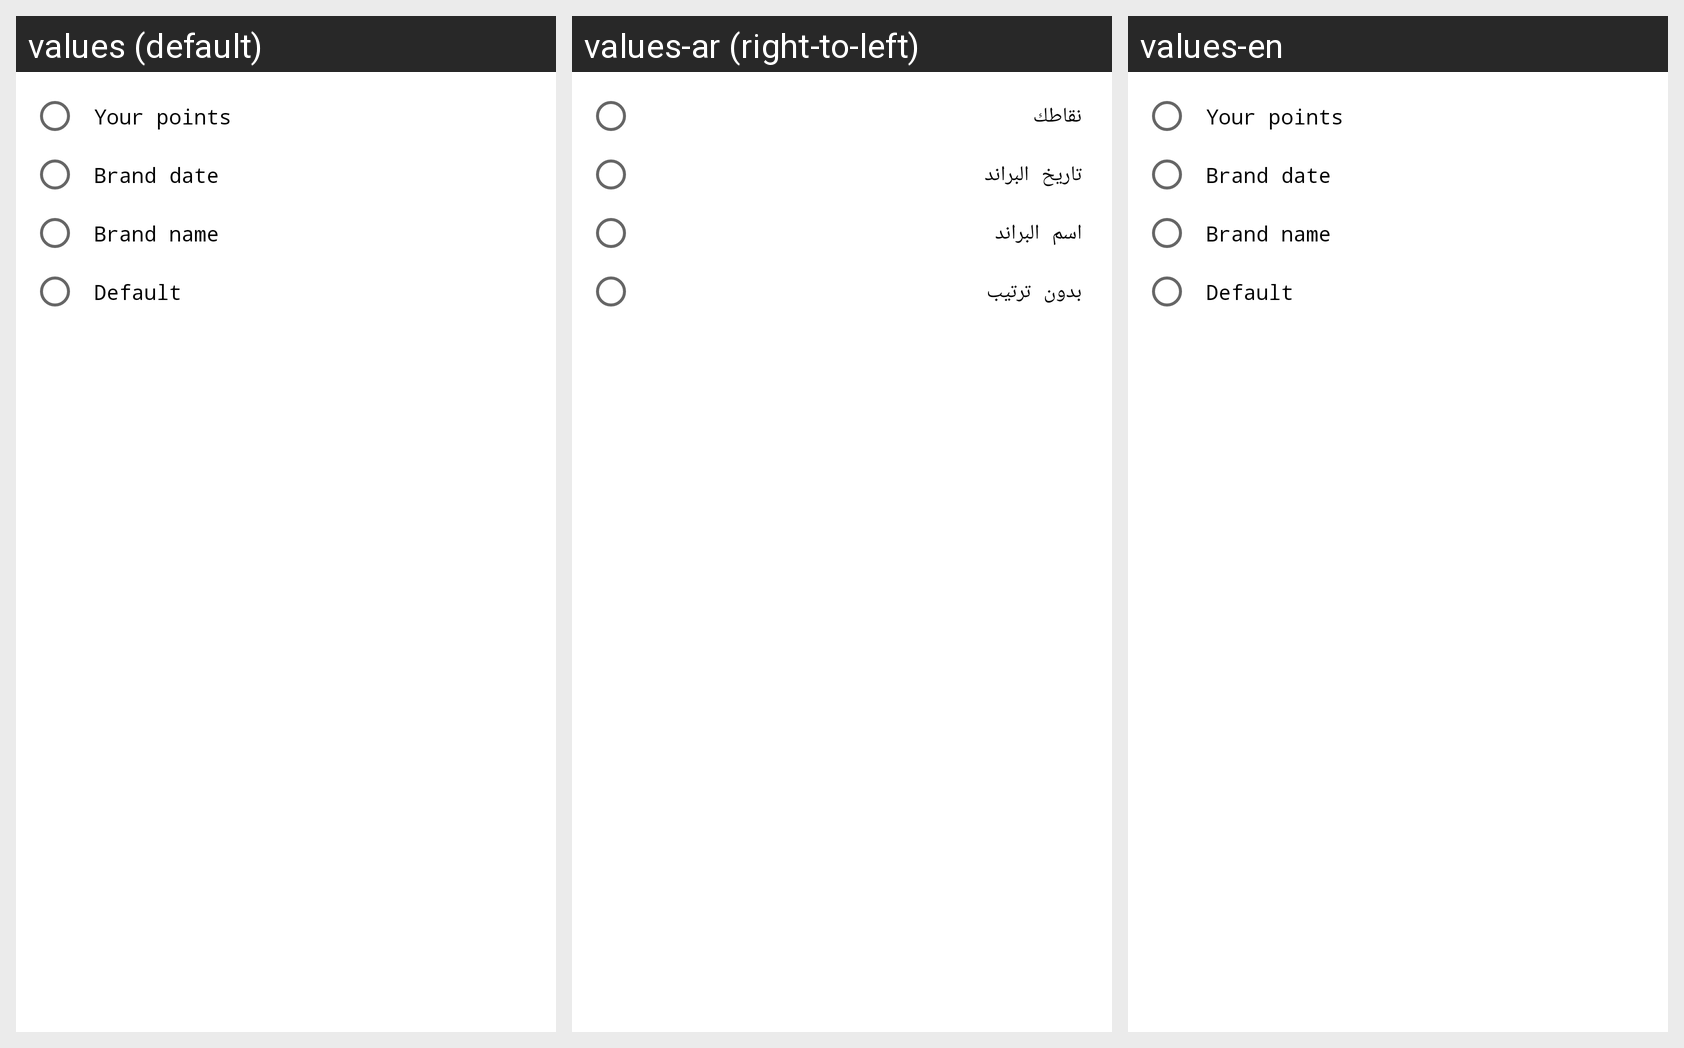

The Android screen above is rendered under several locales of the same app. Produce the string resources it draws, with the default and per-locale values.
Android screen res/layout/credit_brand_sort_fragment.xml rendered under 3 locales, left to right: values (default), values-ar (right-to-left), values-en. Device: Nexus 5 (rendered at 1080×1920; each locale shown at half size, 540×960, under a caption strip naming it); theme AppTheme.
Strings drawn on this screen, with the default value and each locale's value (text and hints the layout hard-codes, and strings that could not be matched under every locale, appear in the picture but are not listed):

yourPoints
  values: Your points
  values-ar: نقاطك
  values-en: Your points

brandDate
  values: Brand date
  values-ar: تاريخ البراند
  values-en: Brand date

brandName
  values: Brand name
  values-ar: اسم البراند
  values-en: Brand name

defaultBrands
  values: Default
  values-ar: بدون ترتيب
  values-en: Default
